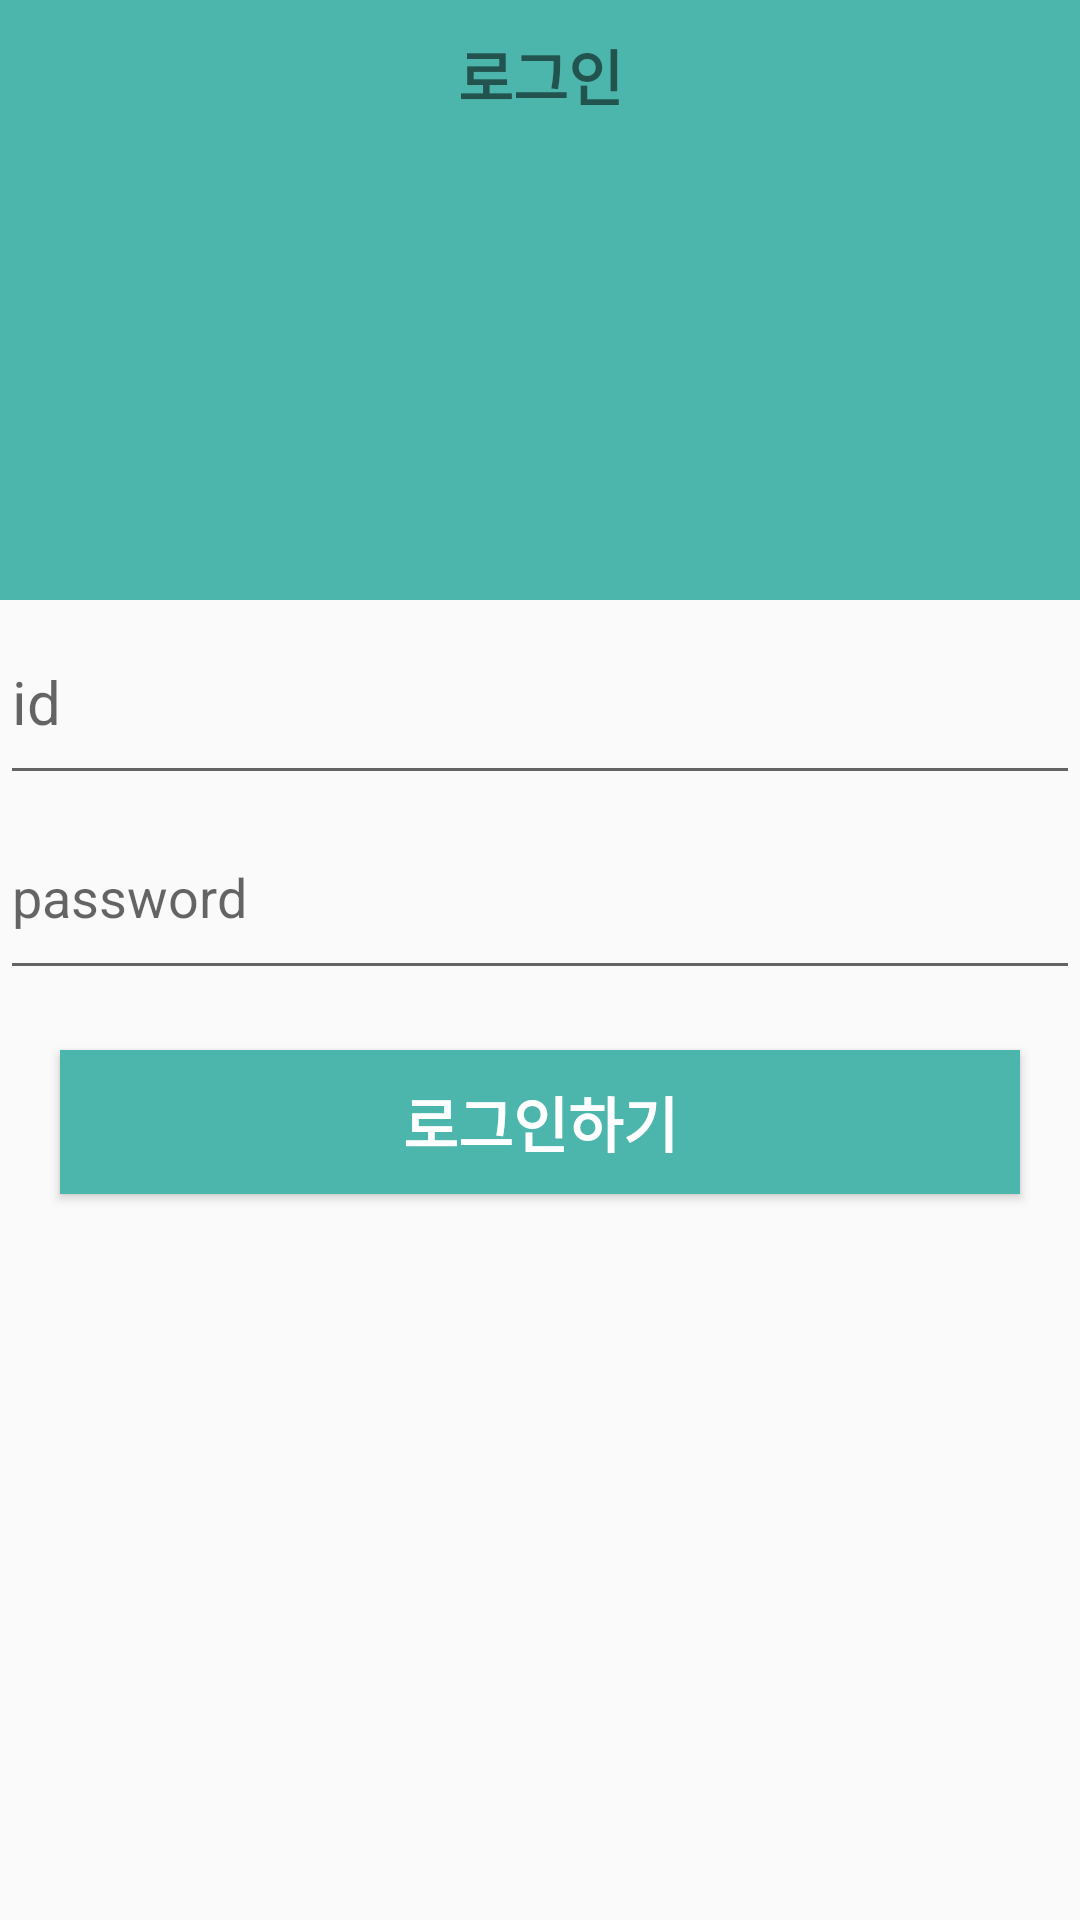

The Android layout XML behind this screen, and the referenced resources:
<!-- AndroidManifest.xml: application theme Theme.Community -->
<!-- res/layout/activity_login.xml -->
<?xml version="1.0" encoding="utf-8"?>
<layout>
<LinearLayout xmlns:android="http://schemas.android.com/apk/res/android"
    xmlns:app="http://schemas.android.com/apk/res-auto"
    xmlns:tools="http://schemas.android.com/tools"
    android:layout_width="match_parent"
    android:layout_height="match_parent"
    tools:context=".auth.LoginActivity"
    android:orientation="vertical">

    <LinearLayout
        android:layout_width="match_parent"
        android:layout_height="200dp"
        android:background="@color/main_color">

        <TextView
            android:layout_width="match_parent"
            android:layout_height="50dp"
            android:textStyle="bold"
            android:textSize="20sp"
            android:text="로그인"
            android:gravity="center"/>

    </LinearLayout>
    <EditText
        android:id="@+id/idArea"
        android:hint="id"
        android:textSize="20sp"
        android:layout_width="match_parent"
        android:layout_height="65dp"/>

    <EditText
        android:id="@+id/passwordArea"
        android:hint="password"
        android:inputType="textPassword"
        android:layout_width="match_parent"
        android:layout_height="65dp"/>
    <Button
        android:id="@+id/loginBtn"
        android:layout_margin="20dp"
        android:background="@color/main_color"
        android:textColor="@color/white"
        android:textStyle="bold"
        android:textSize="20sp"
        android:text="로그인하기"
        android:layout_width="match_parent"
        android:layout_height="wrap_content"/>

</LinearLayout>
</layout>
<!-- resources referenced by this layout -->
<resources>
  <color name="main_color">#4DB6AC</color>
  <color name="white">#FFFFFFFF</color>
  <style name="Theme.Community" parent="Theme.AppCompat.Light">
          <item name="windowNoTitle">true</item>
          
          <item name="colorPrimary">@color/purple_500</item>
          <item name="colorPrimaryVariant">@color/purple_700</item>
          <item name="colorOnPrimary">@color/white</item>
          
          <item name="colorSecondary">@color/teal_200</item>
          <item name="colorSecondaryVariant">@color/teal_700</item>
          <item name="colorOnSecondary">@color/black</item>
          
          <item name="android:statusBarColor">?attr/colorPrimaryVariant</item>
          
      </style>
  <color name="purple_500">#FF6200EE</color>
  <color name="purple_700">#FF3700B3</color>
  <color name="teal_200">#FF03DAC5</color>
  <color name="teal_700">#FF018786</color>
  <color name="black">#FF000000</color>
</resources>
